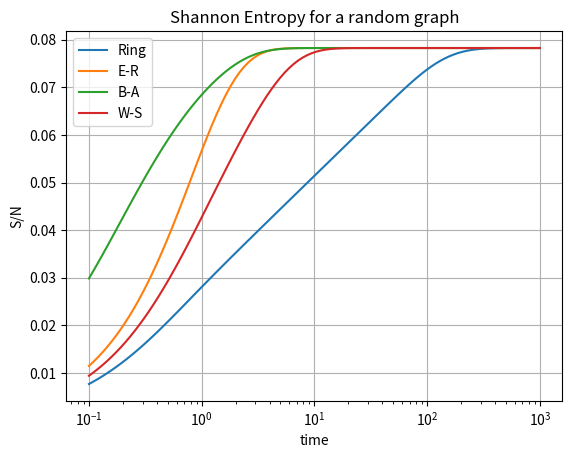

Python code for this plot:
import matplotlib.pyplot as plt
import numpy as np
import scipy.linalg as sc
import random

#constants
N_dim = 50
time = np.logspace(-1,3,100)
initial_distribution = np.zeros(N_dim)
initial_distribution[0] = 1

#adjacency matrix for a ring
Adjacency = np.zeros((N_dim, N_dim))
for i in range(N_dim):
    Adjacency[i, (i + 1) % N_dim] = 1
    Adjacency[(i + 1) % N_dim, i] = 1

for i in range(N_dim):
    sum = 0
    for j in range(N_dim):
        sum += Adjacency[i, j]
    for k in range(N_dim):
        Adjacency[i, k] /= sum
# laplacian 
Laplacian_ring = np.identity(N_dim) - Adjacency

# e-r adjacency matrix
def er_adjacency_matrix(n, p):
    adjacency = np.zeros((n, n))
    for i in range(n):
        for j in range(i + 1, n):
            if random.random() < p:
                adjacency[i,j] = 1
                adjacency[j,i] = 1
    return adjacency
Adjacency_er = er_adjacency_matrix(N_dim, 0.2)
for i in range(N_dim):
    sum = 0
    for j in range(N_dim):
        sum += Adjacency_er[i, j]
    for k in range(N_dim):
        Adjacency_er[i, k] /= sum
# laplacian 
Laplacian_er = np.identity(N_dim) - Adjacency_er
#adjacency matrix for a B-A
def ba_adjacency_matrix(n,m):
    adjacency = np.zeros((n,n))
    for i in range(m + 1):
        for j in range(i + 1, m + 1):
            adjacency[i, j] = 1
            adjacency[j, i] = 1
    degrees = np.sum(adjacency, axis=1)
    for new_node in range(m + 1, n):
        targets = set()
        while len(targets) < m:
            # Choose target node based on preferential attachment
            potential_target = np.random.choice(range(new_node), p=degrees[:new_node]/np.sum(degrees[:new_node]))
            targets.add(potential_target)
        # Connect new node to targets
        for target in targets:
            adjacency[new_node, target] = 1
            adjacency[target, new_node] = 1
            degrees[new_node] += 1
            degrees[target] += 1
    return adjacency
Adjacency_ba = ba_adjacency_matrix(N_dim, 3)
for i in range(N_dim):
    sum = 0
    for j in range(N_dim):
        sum += Adjacency_ba[i, j]
    for k in range(N_dim):
        Adjacency_ba[i, k] /= sum
# laplacian 
Laplacian_ba = np.identity(N_dim) - Adjacency_ba
def ws_adjacency_matrix(n, k, p):
    adjacency= np.zeros((n, n))
    # Step 1: Create a regular ring lattice
    for i in range(n):
        for j in range(1, k // 2 + 1):
            # Connect each node to k/2 neighbors on each side (mod n for wrap-around)
            adjacency[i, (i + j) % n] = 1
            adjacency[(i + j) % n, i] = 1
            adjacency[i, (i - j) % n] = 1
            adjacency[(i - j) % n, i] = 1

    # Step 2: Rewire edges with probability p
    for i in range(n):
        for j in range(1, k // 2 + 1):
            if np.random.rand() < p:
                # Remove original connection
                adjacency[i, (i + j) % n] = 0
                adjacency[(i + j) % n, i] = 0
                # Add new edge to a randomly chosen node
                while True:
                    new_connection = np.random.randint(0, n)
                    # Ensure no self-loops or duplicate edges
                    if new_connection != i and adjacency[i, new_connection] == 0:
                        adjacency[i, new_connection] = 1
                        adjacency[new_connection, i] = 1
                        break
    return adjacency
Adjacency_ws = ws_adjacency_matrix(N_dim, 6, 0.2)
for i in range(N_dim):
    sum = 0
    for j in range(N_dim):
        sum += Adjacency_ws[i, j]
    for k in range(N_dim):
        Adjacency_ws[i, k] /= sum
# laplacian 
Laplacian_ws = np.identity(N_dim) - Adjacency_ws

#entropy
#entropy
def Shannon_entropy(t, laplacian):
    entropy = 0
    distribution = sc.expm(-t*laplacian)@initial_distribution
    distribution /= np.sum(distribution)
    for d in distribution:
        entropy-= d*np.log(d)
    return entropy

#plot
y_1 = np.vectorize(lambda t: Shannon_entropy(t,Laplacian_ring))(time)
y_2 = np.vectorize(lambda t: Shannon_entropy(t,Laplacian_er))(time)
y_3 = np.vectorize(lambda t: Shannon_entropy(t,Laplacian_ba))(time)
y_4 = np.vectorize(lambda t: Shannon_entropy(t,Laplacian_ws))(time)

plt.plot(time, y_1/N_dim, label='Ring')
plt.plot(time, y_2/N_dim, label='E-R')
plt.plot(time, y_3/N_dim, label='B-A')
plt.plot(time, y_4/N_dim, label='W-S')
plt.xlabel('time')
plt.ylabel('S/N')
plt.title('Shannon Entropy for a random graph')
plt.xscale('log')
#plt.ylim((-0.15 , 1.15))
plt.grid()
plt.legend()
plt.show()